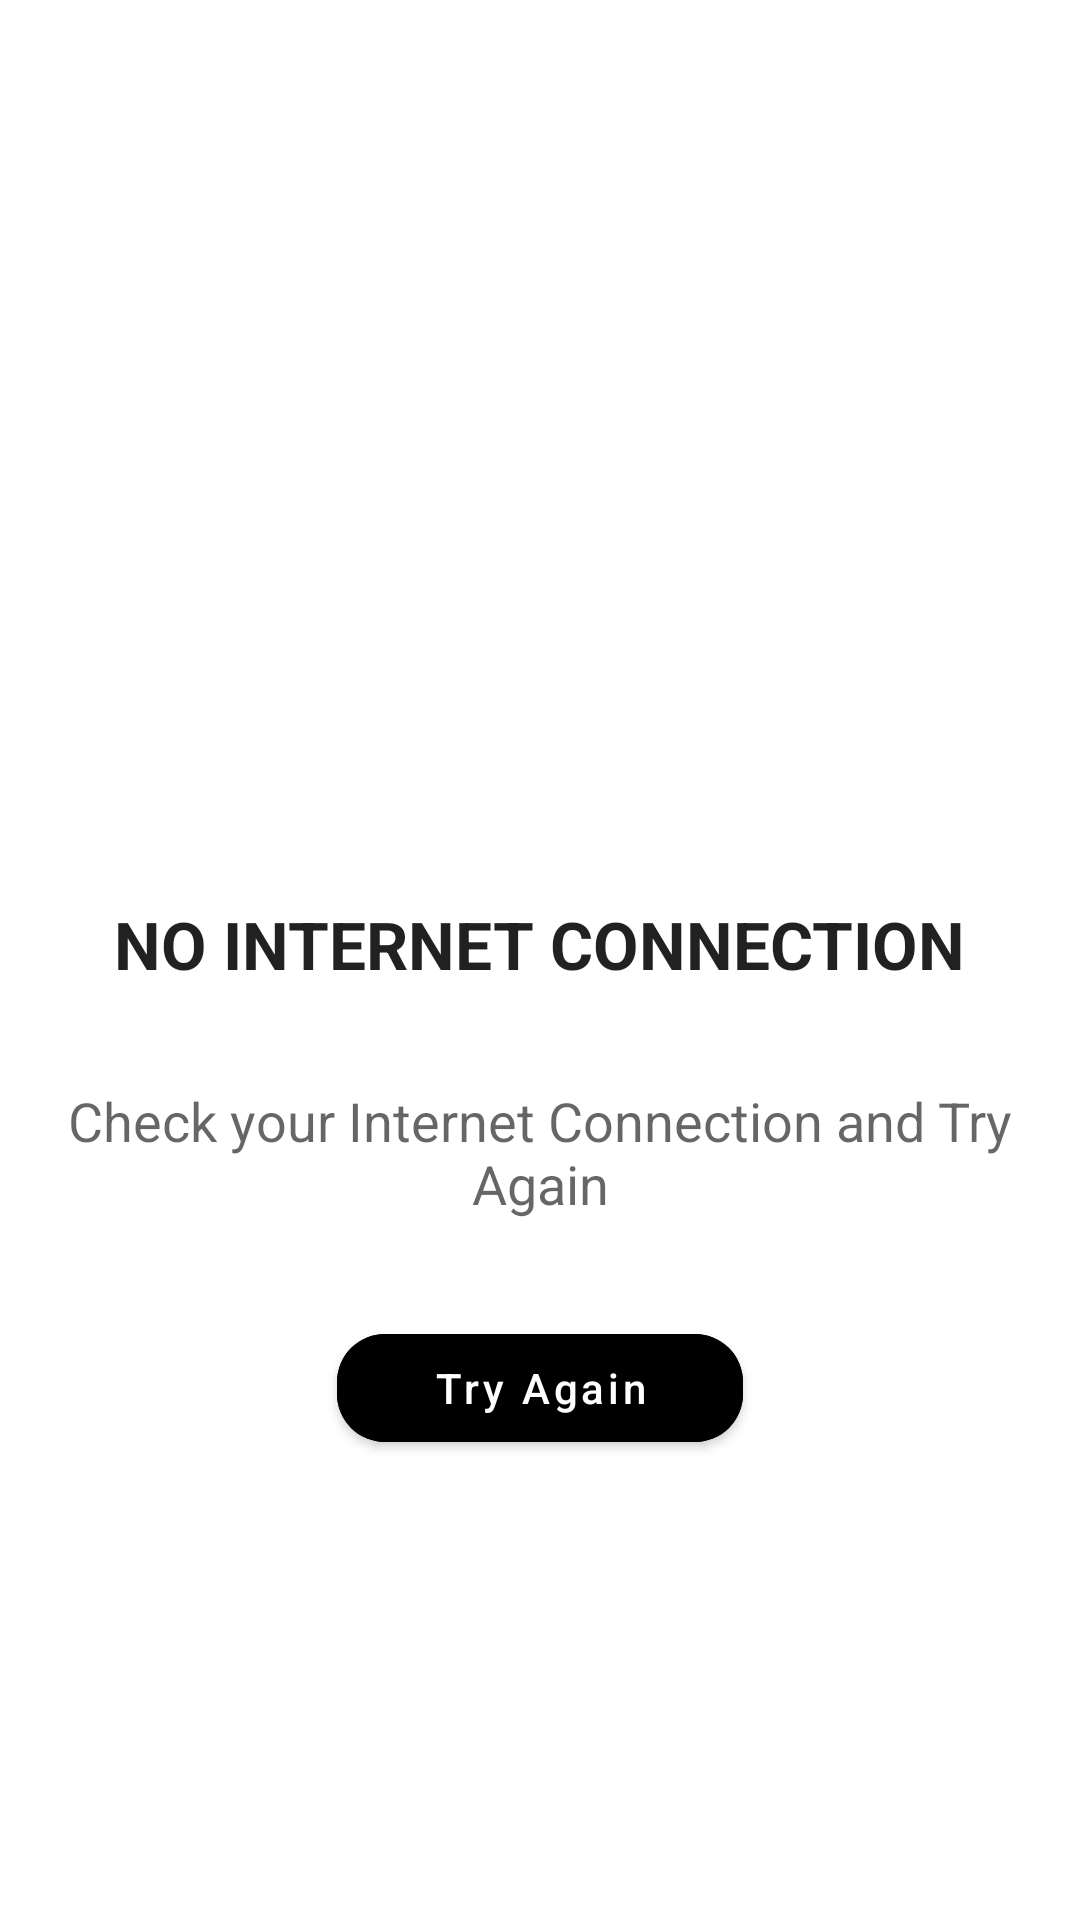

Produce the Android XML layout that renders to this screen, including the resource entries it uses.
<!-- AndroidManifest.xml: application theme Theme.Invid -->
<!-- res/layout/no_internet.xml -->
<?xml version="1.0" encoding="utf-8"?>
<LinearLayout
    xmlns:android="http://schemas.android.com/apk/res/android"
    xmlns:app="http://schemas.android.com/apk/res-auto"
    android:id="@+id/noInternetLayout"
    android:layout_width="match_parent"
    android:layout_height="match_parent"
    android:orientation="vertical">

    <ImageView
        android:id="@+id/no_internet_image"
        android:layout_width="wrap_content"
        android:layout_height="300dp"
        android:src="@drawable/no_internet" />

    <TextView
        android:id="@+id/no_internet_heading"
        android:layout_width="wrap_content"
        android:layout_height="wrap_content"
        android:text="No Internet Connection"
        android:textAllCaps="true"
        android:layout_gravity="center"
        android:textAppearance="@style/TextAppearance.AppCompat.Large"
        android:textStyle="bold" />

    <TextView
        android:id="@+id/no_internet_text"
        android:layout_width="wrap_content"
        android:layout_height="wrap_content"
        android:layout_below="@id/no_internet_heading"
        android:layout_gravity="center"
        android:layout_marginVertical="32dp"
        android:gravity="center"
        android:text="Check your Internet Connection and Try Again"
        android:textAppearance="@style/TextAppearance.AppCompat.Medium" />

    <com.google.android.material.button.MaterialButton
        android:id="@+id/try_again_button"
        android:layout_width="wrap_content"
        android:layout_height="wrap_content"
        android:layout_below="@id/no_internet_text"
        android:backgroundTint="@color/black"
        android:paddingHorizontal="32dp"
        android:layout_gravity="center"
        android:text="Try Again"
        android:textAllCaps="false"
        app:cornerRadius="16dp" />
</LinearLayout>
<!-- resources referenced by this layout -->
<resources>
  <color name="black">#FF000000</color>
  <style name="Theme.Invid" parent="Theme.MaterialComponents.DayNight.DarkActionBar">
          
          <item name="colorPrimary">@color/purple_500</item>
          <item name="colorPrimaryVariant">@color/purple_700</item>
          <item name="colorOnPrimary">@color/white</item>
          
          <item name="colorSecondary">@color/teal_200</item>
          <item name="colorSecondaryVariant">@color/teal_700</item>
          <item name="colorOnSecondary">@color/black</item>
          
          <item name="android:statusBarColor">?attr/colorPrimaryVariant</item>
          
      </style>
  <color name="purple_500">#FF6200EE</color>
  <color name="purple_700">#FF3700B3</color>
  <color name="white">#FFFFFFFF</color>
  <color name="teal_200">#FF03DAC5</color>
  <color name="teal_700">#FF018786</color>
</resources>
